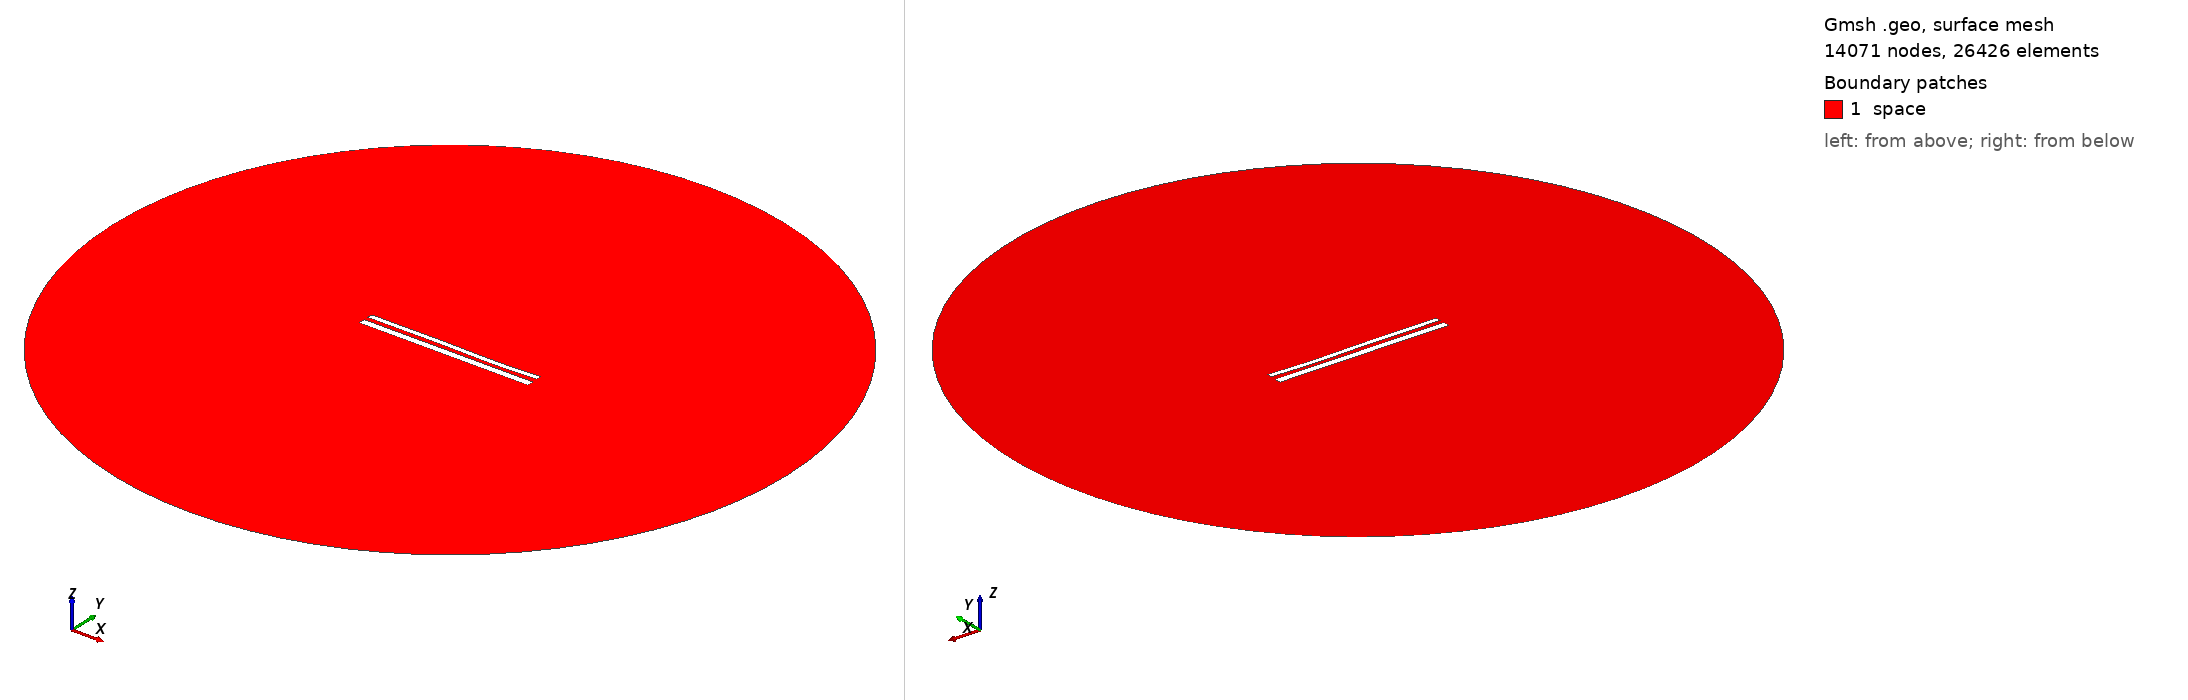

Gmsh geometry script, surface-meshed: 14071 nodes, 26426 surface elements. Boundary patches (legend numbers): 1 space. Left view from above one corner, right view from below the opposite corner. Legend entries are the model's physical surfaces. The drawing asked Gmsh for element sizes between 1% and 20% of the model's largest extent; the script's own settings can give other sizes.

=== 12047.geo (drawn) ===
//---------------------------------------
// Geometry kernel
//---------------------------------------

SetFactory("OpenCASCADE");



//---------------------------------------
// Parameters of the geometry
//---------------------------------------

// Overetch of the upper plate
overetch = 0.375;

// Distance between the plates
distance = 2.5;

// Discretization over the x axis (for the deformation)
nx = 50; 

// Length of the plate
L = 100 - overetch; 

// Number of modes
n = 4; 

// 1st mode coefficient
coeff(1) = -0.075;
beta(1) = 0.596864 * 3.1415926535 / L;

// 2nd mode coefficient
coeff(2) = -0.075;
beta(2) = 1.49418 * 3.1415926535 / L;

// 3rd mode coefficient
coeff(3) = 0.15;
beta(3) = 2.50025 * 3.1415926535 / L;

// 4th mode coefficient
coeff(4) = -0.075;
beta(4) = 3.49999 * 3.1415926535 / L;



//---------------------------------------
// Upper plate (deformed rectangle)
//---------------------------------------

// Coordiantes of the upper plate
xmin = -50;
xmax = 50 - overetch;

// Height of the upper plate
yheight = 4 - 2 * overetch;

// Indexes of the points
UpperID[] = {};
LowerID[] = {};
LeftID[] = {};
RightID[] = {};

// Point index
p = 1;

// Horizontal edges
For i In {1:nx}
    x = xmin + (i-1)*(xmax - xmin)/(nx-1);

    y_bottom = distance / 2 + overetch;
    For j In {1:n}
        C = (Cosh(beta(j)*L) + Cos(beta(j)*L)) / (Sinh(beta(j)*L) + Sin(beta(j)*L));
        y_bottom  = y_bottom + coeff(j) * (Cosh(beta(j)*(x+50)) - Cos(beta(j)*(x+50)) - C * (Sinh(beta(j)*(x+50)) - Sin(beta(j)*(x+50))));
    EndFor

    y_top = y_bottom + yheight;

    Point(p) = {x, y_top, 0, 1.0};
    UpperID[i] = p;
    p = p + 1;

    Point(p) = {x, y_bottom, 0, 1.0};
    LowerID[i] = p;
    p = p + 1;
EndFor

// Create point lists
UpperPts[] = {}; LowerPts[] = {};
For i In {1:nx}
  UpperPts[] += {UpperID[i]};
  LowerPts[] += {LowerID[i]};
EndFor

// Build splines
Spline(1) = {UpperPts[]};
Spline(2) = {LowerPts[]};
Line(3) = {LowerPts[nx-1], UpperPts[nx-1]};
Line(4) = {LowerPts[0], UpperPts[0]};

// Build the plane surface
Curve Loop(1) = {2, 3, -1, -4};
Plane Surface(1) = {1};



//---------------------------------------
// Lower plate (rectangle)
//---------------------------------------

// Vertices
Point(1001) = {-50, -1, 0, 1.0};
Point(1002) = { 50, -1, 0, 1.0};
Point(1003) = { 50,  -5, 0, 1.0};
Point(1004) = {-50,  -5, 0, 1.0};

// Edges
Line(5) = {1001, 1002};
Line(6) = {1002, 1003};
Line(7) = {1003, 1004};
Line(8) = {1004, 1001};

// Plane surface
Line Loop(2) = {5, 6, 7, 8};
Plane Surface(2) = {2}; 



//---------------------------------------
// Outer (fictious) boundary
//---------------------------------------

// Points
Point(1005) = {0, 0, 0};       // Center
Point(1006) = {200, 0, 0};     // Start point
Point(1007) = {0, 200, 0};     // 90 degrees
Point(1008) = {-200, 0, 0};    // 180 degrees
Point(1009) = {0, -200, 0};    // 270 degrees

// Circle arcs (each needs start, center, end)
Circle(9) = {1006, 1005, 1007};
Circle(10) = {1007, 1005, 1008};
Circle(11) = {1008, 1005, 1009};
Circle(12) = {1009, 1005, 1006};

// Plane surface for the entire domain
Curve Loop(3) = {9, 10, 11, 12};
Surface(3) = {3};

// Subtract the plates from the whole domain to obtain the actual domain where we want to solve the equations
BooleanDifference{ Surface{3}; Delete; }{ Surface{1}; Surface{2}; Delete; }




//---------------------------------------
// Transfinite Lines/Curves
//---------------------------------------

// Set the number of points on the boundaries
r = 7;

// Plates
Transfinite Curve {1, 2} = 50*r Using Progression 1;
Transfinite Curve {3, 4} = 2*r Using Progression 1;
Transfinite Line {5, 7} = 50*r Using Progression 1;
Transfinite Line {6, 8} = 2*r Using Progression 1;

// Outer boundary
Transfinite Line {9, 10, 11, 12} = 20 Using Progression 1;



//---------------------------------------
// Physical groups
//---------------------------------------                

// Physical curves (boundaries)
Physical Line("force_segment", 10) = {2};
Physical Line("upper_plate", 11) = {1, 3, 4};
Physical Line("lower_plate", 12) = {5, 6, 7, 8};
Physical Line("boundary", 20) = {9, 10, 11, 12};

// Physical Surfaces
Physical Surface("space", 30) = {3};



//---------------------------------------
// 6. Generate the Mesh
//---------------------------------------

// 2D mesh generation
Mesh 2;
